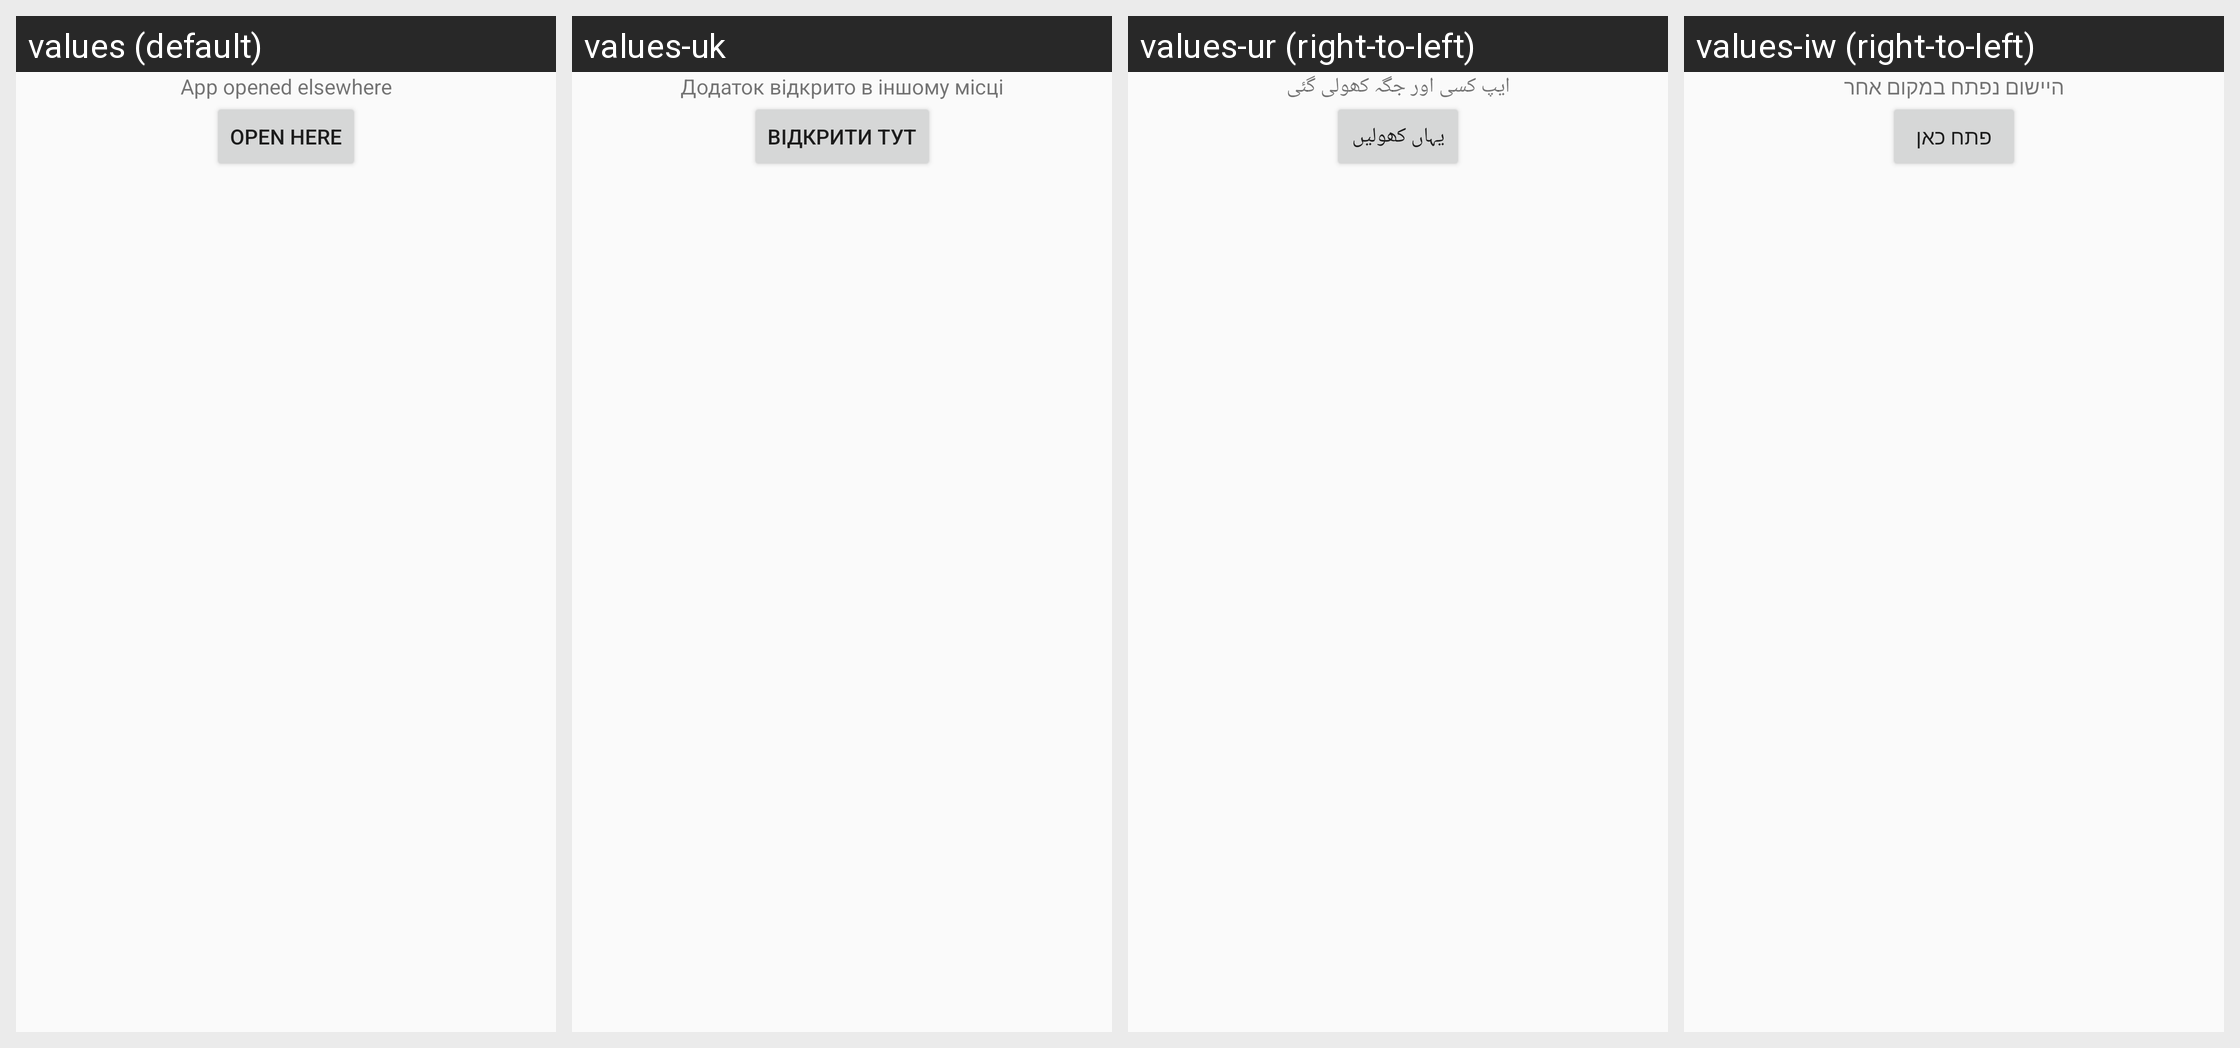

Strings drawn on this Android screen and how each of the app's shown locales translates them:
Android screen res/layout/frozen.xml rendered under 4 locales, left to right: values (default), values-uk, values-ur (right-to-left), values-iw (right-to-left). Device: Nexus 5 (rendered at 1080×1920; each locale shown at half size, 540×960, under a caption strip naming it); theme AppTheme.
Other locales in the repository, not shown: values-af, values-ar, values-az, values-be, values-bg, values-bn, values-ca, values-cs, values-cy, values-da, values-de, values-el, values-en, values-eo, values-es, values-et, values-fi, values-fil, values-fo, values-fr, values-he, values-hi, values-hr, values-hu, values-id, values-in, values-it, values-ja, values-kk, values-ko, values-ky, values-lt, values-lv, values-mg, values-ml, values-ms, values-my, values-nb, values-ne, values-nl, values-nn, values-pl, values-pt, values-pt-rBR, values-ro, values-ru, values-sk, values-sl, values-sv, values-sw, values-ta, values-te, values-th, values-tr, values-uz, values-vi, values-yue, values-zh, values-zh-rCN, values-zh-rTW.
Strings drawn on this screen, with the default value and each locale's value (text and hints the layout hard-codes, and strings that could not be matched under every locale, appear in the picture but are not listed):

app_opened_elsewhere
  values: App opened elsewhere
  values-uk: Додаток відкрито в іншому місці
  values-ur: ایپ کسی اور جگہ کھولی گئی
  values-iw: היישום נפתח במקום אחר

open_here
  values: Open here
  values-uk: Відкрити тут
  values-ur: یہاں کھولیں
  values-iw: פתח כאן
